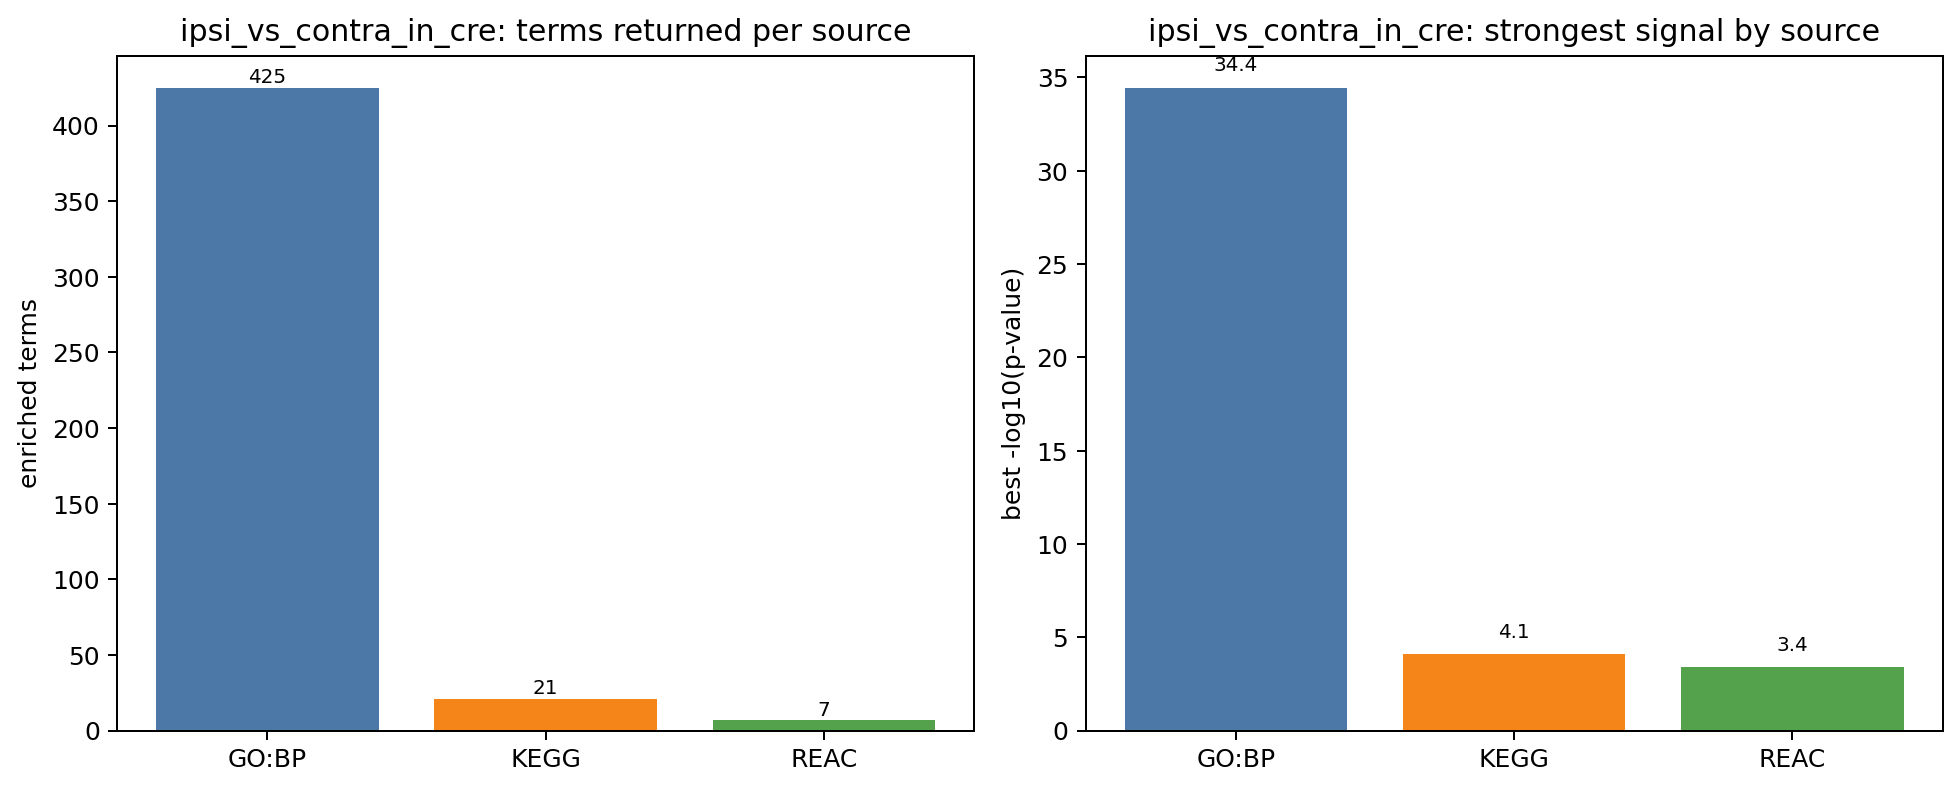

Source data for this figure (header and first rows):
source	total_terms	strongest_term_neglog10	median_overlap_fraction
GO:BP	425	34.45	0.07178
KEGG	21	4.092	0.04293
REAC	7	3.404	0.08937
